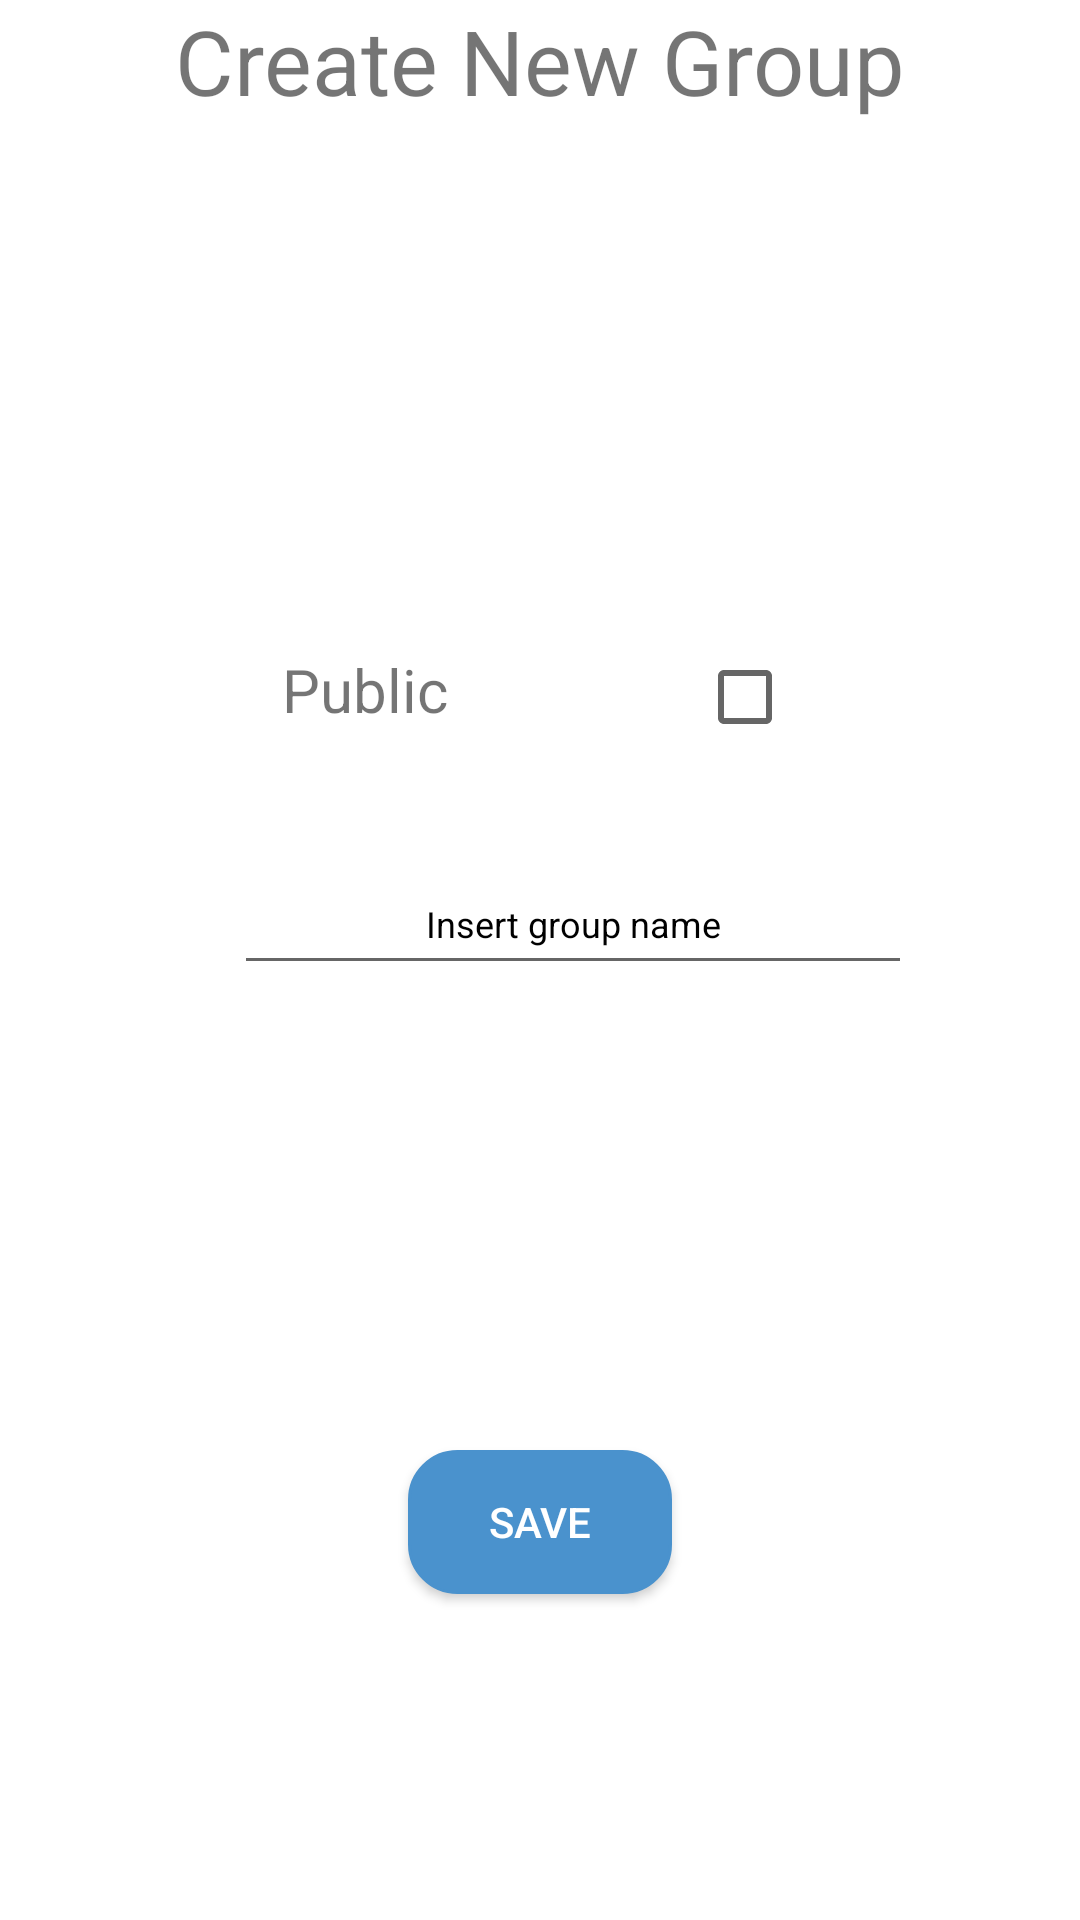

This screen was rendered from an Android layout file. Write that file and the resources it references.
<!-- AndroidManifest.xml: application theme AppTheme -->
<!-- res/layout/new_groups_fragment.xml -->
<?xml version="1.0" encoding="utf-8"?>
<android.support.constraint.ConstraintLayout xmlns:android="http://schemas.android.com/apk/res/android"
    xmlns:app="http://schemas.android.com/apk/res-auto"
    xmlns:tools="http://schemas.android.com/tools"
    android:layout_width="match_parent"
    android:layout_height="match_parent"
    android:background="@color/white">

    <TextView
      android:id="@+id/textView"
      android:layout_width="wrap_content"
      android:layout_height="46dp"
      android:layout_marginBottom="8dp"
      android:layout_marginStart="8dp"
      android:layout_marginEnd="8dp"
      android:text="@string/create_new_group"
      android:textSize="30dp"
      app:layout_constraintBottom_toTopOf="@+id/constraintLayout"
      app:layout_constraintEnd_toEndOf="parent"
      app:layout_constraintStart_toStartOf="parent"
      app:layout_constraintTop_toTopOf="parent"
      app:layout_constraintVertical_bias="0.0"/>


    <android.support.constraint.ConstraintLayout
      android:id="@+id/constraintLayout"
      android:layout_width="340dp"
      android:layout_height="375dp"
      android:layout_marginTop="8dp"
      android:layout_marginBottom="72dp"
      android:layout_marginStart="8dp"
      android:layout_marginEnd="8dp"
      android:background="#CFFF"
      app:layout_constraintBottom_toBottomOf="parent"
      app:layout_constraintEnd_toEndOf="parent"
      app:layout_constraintHorizontal_bias="0.49"
      app:layout_constraintStart_toStartOf="parent"
      app:layout_constraintTop_toTopOf="parent"
      app:layout_constraintVertical_bias="0.889">


        <EditText
          android:id="@+id/insert_group_name"
          android:layout_width="226dp"
          android:layout_height="44dp"
          android:layout_marginTop="112dp"
          android:layout_marginStart="8dp"
          android:layout_marginEnd="8dp"
          android:ellipsize="start"
          android:gravity="center"
          android:hint="@string/insert_group_name"
          android:textColor="@color/black"
          android:textColorHint="@color/black"
          android:textSize="12dp"
          app:layout_constraintEnd_toEndOf="parent"
          app:layout_constraintHorizontal_bias="0.612"
          app:layout_constraintStart_toStartOf="parent"
          app:layout_constraintTop_toTopOf="parent"/>


        <CheckBox
          android:id="@+id/is_public_group"
          android:layout_width="wrap_content"
          android:layout_height="wrap_content"
          android:layout_marginTop="44dp"
          android:layout_marginStart="8dp"
          android:layout_marginEnd="8dp"
          app:layout_constraintEnd_toEndOf="parent"
          app:layout_constraintHorizontal_bias="0.491"
          app:layout_constraintStart_toEndOf="@+id/textView3"
          app:layout_constraintTop_toTopOf="parent"/>

        <Button
          android:id="@+id/save_button"
          android:layout_width="wrap_content"
          android:layout_height="wrap_content"
          android:layout_marginBottom="16dp"
          android:background="@drawable/rounded_corner"
          android:text="@string/save"
          android:textColor="@color/white"
          app:layout_constraintBottom_toBottomOf="parent"
          app:layout_constraintEnd_toEndOf="parent"
          app:layout_constraintStart_toStartOf="parent"/>

        <TextView
          android:id="@+id/textView3"
          android:layout_width="wrap_content"
          android:layout_height="0dp"
          android:layout_marginTop="44dp"
          android:layout_marginStart="84dp"
          android:layout_marginLeft="84dp"
          android:text="@string/public_group"
          android:textSize="20dp"
          app:layout_constraintStart_toStartOf="parent"
          app:layout_constraintTop_toTopOf="parent"/>

    </android.support.constraint.ConstraintLayout>

</android.support.constraint.ConstraintLayout>
<!-- resources referenced by this layout -->
<resources>
  <color name="black">#000000</color>
  <color name="white">#FFFFFF</color>
  <!-- drawable rounded_corner (drawable) -->
  <?xml version="1.0" encoding="utf-8"?>
  <shape xmlns:android="http://schemas.android.com/apk/res/android" >
      <stroke
          android:width="1dp"
          android:color="#4A92CD" />
  
      <solid android:color="#4A92CD" />
  
      <padding
          android:left="1dp"
          android:right="1dp"
          android:bottom="1dp"
          android:top="1dp" />
  
      <corners android:radius="16dp" />
  </shape>
  <string name="create_new_group">Create New Group</string>
  <string name="insert_group_name">Insert group name</string>
  <string name="public_group">Public</string>
  <string name="save">Save</string>
  <style name="AppTheme" parent="Theme.AppCompat.Light.DarkActionBar">
          
      </style>
</resources>
